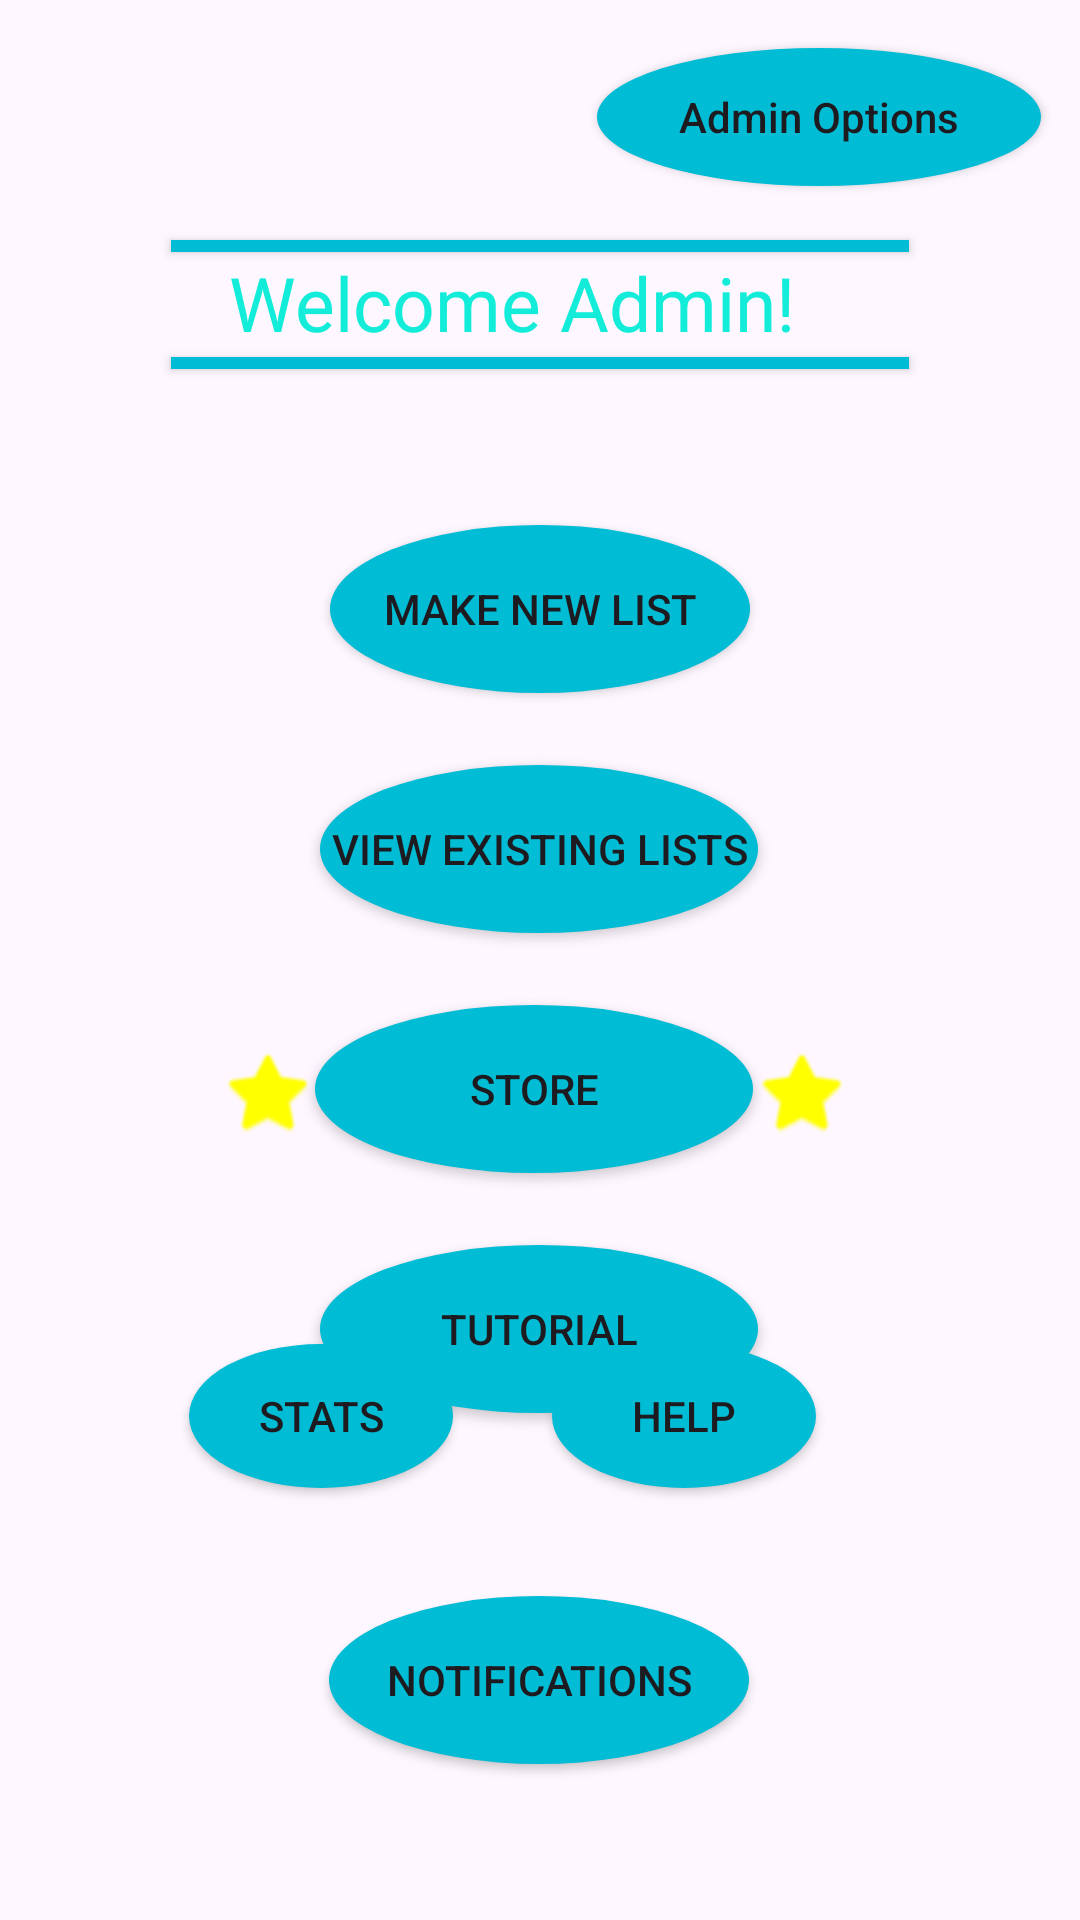

The Android layout XML behind this screen, and the referenced resources:
<!-- AndroidManifest.xml: application theme Theme.P2338 -->
<!-- res/layout/activity_admin_landing.xml -->
<?xml version="1.0" encoding="utf-8"?>
<androidx.constraintlayout.widget.ConstraintLayout xmlns:android="http://schemas.android.com/apk/res/android"
    xmlns:app="http://schemas.android.com/apk/res-auto"
    xmlns:tools="http://schemas.android.com/tools"
    android:id="@+id/main"
    android:layout_width="match_parent"
    android:layout_height="match_parent"
    tools:context=".admin_landing"
    android:background="@drawable/AdminOptionBG">


    <ImageView
        android:id="@+id/RightStar"
        android:layout_width="wrap_content"
        android:layout_height="wrap_content"
        android:layout_marginTop="348dp"
        android:outlineAmbientShadowColor="@color/black"
        app:layout_constraintEnd_toEndOf="parent"
        app:layout_constraintHorizontal_bias="0.0"
        app:layout_constraintStart_toEndOf="@+id/bStore"
        app:layout_constraintTop_toTopOf="parent"
        app:srcCompat="@android:drawable/btn_star"
        app:tint="#FFFF00" />

    <ImageView
        android:id="@+id/LeftStar"
        android:layout_width="wrap_content"
        android:layout_height="wrap_content"
        android:layout_marginTop="348dp"
        app:layout_constraintEnd_toStartOf="@+id/bStore"
        app:layout_constraintHorizontal_bias="1.0"
        app:layout_constraintStart_toStartOf="parent"
        app:layout_constraintTop_toTopOf="parent"
        app:srcCompat="@android:drawable/btn_star"
        app:tint="#FFFF00" />

    <TextView
        android:id="@+id/tWelcomeAdmin"
        android:layout_width="223dp"
        android:layout_height="35dp"
        android:layout_marginTop="84dp"
        android:text="@string/welcome_admin"
        android:textColor="#12ECD9"
        android:textSize="25sp"
        app:layout_constraintEnd_toEndOf="parent"
        app:layout_constraintHorizontal_bias="0.558"
        app:layout_constraintStart_toStartOf="parent"
        app:layout_constraintTop_toTopOf="parent" />

    <Button
        android:id="@+id/bAdminOptions"
        android:layout_width="148dp"
        android:layout_height="46dp"
        android:layout_marginTop="16dp"
        android:background="@drawable/round_button"
        android:text="@string/admin_options_top_right_btn"
        android:textAllCaps="false"
        app:layout_constraintEnd_toEndOf="parent"
        app:layout_constraintHorizontal_bias="0.939"
        app:layout_constraintStart_toStartOf="parent"
        app:layout_constraintTop_toTopOf="parent" />

    <Button
        android:id="@+id/bMakeNewList"
        android:layout_width="140dp"
        android:layout_height="56dp"
        android:layout_marginTop="52dp"
        android:background="@drawable/round_button"
        android:text="@string/make_new_list"
        app:layout_constraintEnd_toEndOf="parent"
        app:layout_constraintStart_toStartOf="parent"
        app:layout_constraintTop_toBottomOf="@+id/BottomLineOne" />

    <Button
        android:id="@+id/bViewExistingLists"
        android:layout_width="146dp"
        android:layout_height="56dp"
        android:layout_marginTop="24dp"
        android:background="@drawable/round_button"
        android:text="@string/view_existing_lists"
        app:layout_constraintEnd_toEndOf="parent"
        app:layout_constraintHorizontal_bias="0.498"
        app:layout_constraintStart_toStartOf="parent"
        app:layout_constraintTop_toBottomOf="@+id/bMakeNewList" />

    <Button
        android:id="@+id/bStore"
        android:layout_width="146dp"
        android:layout_height="56dp"
        android:layout_marginTop="24dp"
        android:background="@drawable/round_button"
        android:text="@string/store"
        app:layout_constraintEnd_toEndOf="parent"
        app:layout_constraintHorizontal_bias="0.49"
        app:layout_constraintStart_toStartOf="parent"
        app:layout_constraintTop_toBottomOf="@+id/bViewExistingLists" />

    <Button
        android:id="@+id/bTutorial"
        android:layout_width="146dp"
        android:layout_height="56dp"
        android:layout_marginTop="24dp"
        android:background="@drawable/round_button"
        android:text="@string/tutorial"
        app:layout_constraintEnd_toEndOf="parent"
        app:layout_constraintHorizontal_bias="0.498"
        app:layout_constraintStart_toStartOf="parent"
        app:layout_constraintTop_toBottomOf="@+id/bStore" />

    <Button
        android:id="@+id/bStats"
        android:layout_width="wrap_content"
        android:layout_height="wrap_content"
        android:layout_marginBottom="144dp"
        android:background="@drawable/round_button"
        android:text="@string/stats"
        app:layout_constraintBottom_toBottomOf="parent"
        app:layout_constraintEnd_toEndOf="parent"
        app:layout_constraintHorizontal_bias="0.232"
        app:layout_constraintStart_toStartOf="parent" />

    <Button
        android:id="@+id/bNotifications"
        android:layout_width="140dp"
        android:layout_height="56dp"
        android:layout_marginBottom="52dp"
        android:background="@drawable/round_button"
        android:text="@string/notifications"
        app:layout_constraintBottom_toBottomOf="parent"
        app:layout_constraintEnd_toEndOf="parent"
        app:layout_constraintHorizontal_bias="0.498"
        app:layout_constraintStart_toStartOf="parent" />

    <Button
        android:id="@+id/bHelp"
        android:layout_width="wrap_content"
        android:layout_height="wrap_content"
        android:layout_marginEnd="88dp"
        android:layout_marginBottom="144dp"
        android:background="@drawable/round_button"
        android:text="@string/help"
        app:layout_constraintBottom_toBottomOf="parent"
        app:layout_constraintEnd_toEndOf="parent"
        app:layout_constraintHorizontal_bias="1.0"
        app:layout_constraintStart_toEndOf="@+id/bStats" />

    <Button
        android:id="@+id/TopLineOne"
        android:layout_width="246dp"
        android:layout_height="4dp"
        android:background="@drawable/btn_line_button"
        android:text=""
        android:textColorLink="#D82727"
        app:layout_constraintBottom_toTopOf="@+id/tWelcomeAdmin"
        app:layout_constraintEnd_toEndOf="parent"
        app:layout_constraintStart_toStartOf="parent" />

    <Button
        android:id="@+id/BottomLineOne"
        android:layout_width="246dp"
        android:layout_height="4dp"
        android:background="@drawable/btn_line_button"
        android:text=""
        app:layout_constraintEnd_toEndOf="parent"
        app:layout_constraintStart_toStartOf="parent"
        app:layout_constraintTop_toBottomOf="@+id/tWelcomeAdmin" />

</androidx.constraintlayout.widget.ConstraintLayout>
<!-- resources referenced by this layout -->
<resources>
  <!-- drawable btn_line_button (drawable) -->
  <?xml version="1.0" encoding="utf-8"?>
  <shape xmlns:android="http://schemas.android.com/apk/res/android" android:shape="rectangle">
       <solid android:color="#00BCD4"
           android:layout_width="246dp"
           android:layout_height="4dp" />
  
  </shape>
  <!-- drawable round_button (drawable) -->
  <?xml version="1.0" encoding="utf-8"?>
  <shape xmlns:android="http://schemas.android.com/apk/res/android" android:shape="oval">
        <solid android:color="#00BCD4"/>
  
  </shape>
  <string name="admin_options_top_right_btn">Admin Options</string>
  <string name="help">Help</string>
  <string name="make_new_list">Make New List</string>
  <string name="notifications">Notifications</string>
  <string name="stats">Stats</string>
  <string name="store">Store</string>
  <string name="tutorial">Tutorial</string>
  <string name="view_existing_lists">View Existing Lists</string>
  <string name="welcome_admin">Welcome Admin!</string>
  <style name="Theme.P2338" parent="Base.Theme.P2338" />
  <style name="Base.Theme.P2338" parent="Theme.Material3.DayNight.NoActionBar">
          
          
      </style>
  <!-- not gathered from this repository: default colours our renderer supplied (Android Studio template values) -->
  <color name="black">#FF000000</color>
</resources>
